pico-8 play session: mixed d-pad (fixed 12-tick cycle)

[t = 1 s] mixed d-pad (1.2s cycle ×~1): → ← ↑ ↓ + 🅾/❎ taps, ~1s
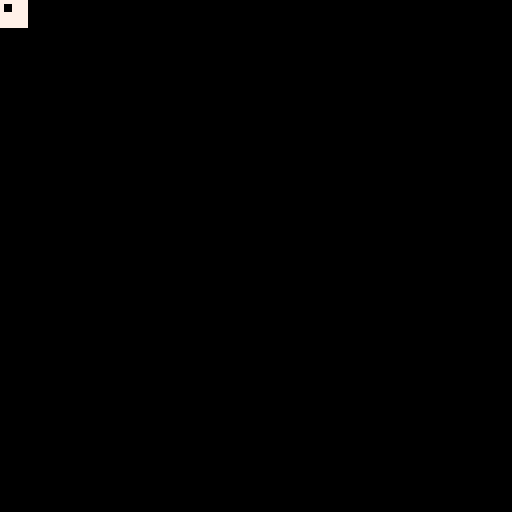
[t = 8 s] mixed d-pad (1.2s cycle ×~6): → ← ↑ ↓ + 🅾/❎ taps, ~8s
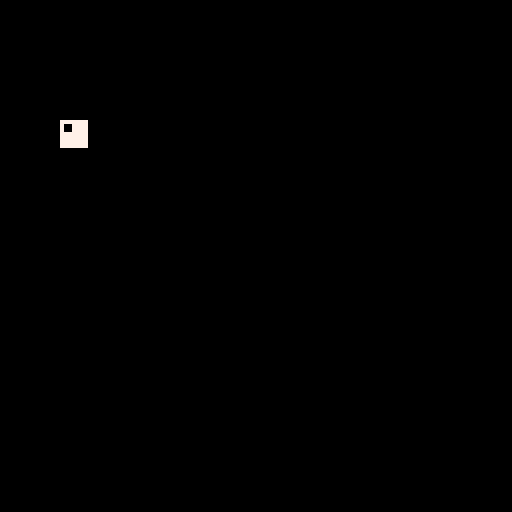

pico-8 cartridge
version 33
__lua__
--tetris clone
--by hankdetank05

tetro_ct={1,2,3,4,5,6,7,}

sq_size=8

grid_width=10
grid_height=16

fall_speed=1
fall_timer_max=60
fall_timer=fall_timer_max

function _init()
	--[[
	tetros={
		create_tetro(1),--i
		create_tetro(2),--l
		create_tetro(3),--j
		create_tetro(4),--s
		create_tetro(5),--z
		create_tetro(6),--t
		create_tetro(7),--o
	}
	
	update_tetro(tetros[2],1*12  ,0*12,0)
	update_tetro(tetros[3],2*12  ,0*12,0)
	update_tetro(tetros[4],3*12  ,0*12,0)
	update_tetro(tetros[5],0.5*12,1*12,0)
	update_tetro(tetros[6],1.5*12,1*12,0)
	update_tetro(tetros[7],2.5*12,1*12,0)
	--]]
	
	slist=init_squarelist()
	
end

function _update60()
	local dx=0
	local dy=0
	local drot=0
	
	fall_timer-=fall_speed
	if fall_timer<0 then
		fall_timer=fall_timer_max
		dy+=1
	end
	
	if btnp(⬅️) then dx-=1 end
	if btnp(➡️) then dx+=1 end
	if btnp(⬇️) then dy+=1 end
	
	if btnp(🅾️) then rot_left(slist.웃) end
	if btnp(❎) then rot_left(slist.웃) end
	
	update_tetro(slist.웃,dx,dy,drot)
	
end

function _draw()
	cls()
	
	--map(0,0,0,0,16,16)
	
	draw_tetro(slist.웃)
end
-->8
--tab 1: tetromino

--[[

tetrominos:
i l j s z t o

]]--

function create_tetro(_num)
	local tetro={
		num=_num,--id number
		act=false,--piece active?
		rot="⬆️",--rotation direction
		◆={-1,-1},--rot anchor pos
		░={},--pos of other squares
	}
	
	if _num==1 then
		--i
		tetro.░={
			{-1,-3},
			{-1,-2},
			--◆
			{-1, 0},
		}
		
	elseif _num==2 then
		--l
		tetro.░={
			{-1,-2},
			--◆
			{-1, 0}, { 0, 0},
		}
		
	elseif _num==3 then
		--j
		tetro.░={
			        {-1,-2},
			        --◆
			{-2, 0},{-1, 0},
		}
	elseif _num==4 then
		--s
		tetro.░={
			      --[[◆--]]{ 0,-1},
			{-2, 0},{-1, 0},
		}
	elseif _num==5 then
		--z
		tetro.░={
			{-2,-1},--◆
			       {-1, 0},{ 0, 0}
		}
	elseif _num==6 then
		--t
		tetro.░={
			{-2,-1},--[[◆--]]{ 0,-1},
			        {-1, 0},
		}
	elseif _num==7 then
		--o
		tetro.░={
			--[[◆--]]{ 0,-1},
			{-1, 0},  { 0, 0},
		}
	else
		assert(false,_num.." is not a valid tetromino id. must be in the range [1,7].")
	end
	
	return tetro
end

function update_tetro(_tetro,dx,dy,drot)
	--change position first...
	_tetro.◆[1]+=dx
	_tetro.◆[2]+=dy
	for i=1,#_tetro.░ do
		_tetro.░[i][1]+=dx
		_tetro.░[i][2]+=dy
	end
	
	--...then change rotation...
	--[[ code goes here ]]--
	
	--...then place the tetromino
	--permanently into the grid
	--if it's time
	
end

function draw_tetro(_tetro)
	local sq_size=3
	
	rect(_tetro.◆[1]*sq_size,
	     _tetro.◆[2]*sq_size,
	     _tetro.◆[1]*sq_size+sq_size,
	     _tetro.◆[2]*sq_size+sq_size,
	     _tetro.num)
	     
	for i=1,#_tetro.░ do
		rectfill(_tetro.░[i][1]*sq_size,
		         _tetro.░[i][2]*sq_size,
   _tetro.░[i][1]*sq_size+sq_size,
   _tetro.░[i][2]*sq_size+sq_size,
           _tetro.num)
	end
end

function place_tetro(_slist,_tetro)
	--add the root square to the
	local tmp_square=_tetro.◆
	tmp_square.col=_tetro.num
	add(_slist.░,tmp_square)
	
	for i=1,#_tetro.░ do
		tmp_square=_tetro.░[i]
		tmp_square.col=_tetro.num
		add(_slist.░,tmp_square)
	end
end

function rot_left(_tetro)
	--code goes here
end

function rot_right(_tetro)
	--code goes here
end

function tetroh(_tetro)
	if _tetro.num==1 then
		printh("tetromino i")
	elseif _tetro.num==2 then
		printh("tetromino l")
	elseif _tetro.num==3 then
		printh("tetromino j")
	elseif _tetro.num==4 then
		printh("tetromino s")
	elseif _tetro.num==5 then
		printh("tetromino z")
	elseif _tetro.num==6 then
		printh("tetromino t")
	elseif _tetro.num==7 then
		printh("tetromino o")
	end
	printh("\n")
end
-->8
--tab 2: square list

function init_squarelist()
	local random1=rnd(tetro_ct)
	local random2=rnd(tetro_ct)
	
	local slist={
		--next/"waiting" tetromino
		⧗=create_tetro(random1),
		
		--active/"player" tetromino
		웃=create_tetro(random2),
		░={},  --placed squares
	}
	return slist
end

function update_squarelist(_slist)
	
end

function draw_squarelist(_slist)
end

function next_tetro(_slist)
	_slist.웃=_slist.⧗
	local random=rnd()%tetro_ct
	printh("generating new tetromino with id number "..random)
	_slist.⧗=create_tetro(random)
end
-->8
--tab 3: grid

function init_grid()
	local grid={}
	return grid
end
__gfx__
00000000cccccccccccc28eeddddddddee82cccccccccccccccccccccccccccc0000000000000000000000000000000000000000000000000000000000000000
00000000cccccccccccc28eeddddddddee82cccccccccccccccccccccccccccc0000000000000000000000000000000000000000000000000000000000000000
00700700cccccccccccc28eeddddddddee82cccccccccccccccccccccccccccc0000000000000000000000000000000000000000000000000000000000000000
00077000cccccccccccc28eeddddddddee82cccccccccccccc4444cccccccccc0000000000000000000000000000000000000000000000000000000000000000
00077000cccccccccccc28eeddddddddee82cccccccccc444444444444cccccc0000000000000000000000000000000000000000000000000000000000000000
00700700cccccccccccc28eeddddddddee82ccccccccc45555555555554ccccc0000000000000000000000000000000000000000000000000000000000000000
00000000cccccccccccc28eeddddddddee82cccccccc4500000000000054cccc0000000000000000000000000000000000000000000000000000000000000000
00000000cccccccccccc28eeddddddddee82cccccccc4500000000000054cccc0000000000000000000000000000000000000000000000000000000000000000
0000000000000000000000000000000000000000cccc4500000000000054cccc0000000000000000000000000000000000000000000000000000000000000000
0000000000000000000000000000000000000000cccc4500000000000054cccc0000000000000000000000000000000000000000000000000000000000000000
0000000000000000000000000000000000000000ccc445000000000000544ccc0000000000000000000000000000000000000000000000000000000000000000
0000000000000000000000000000000000000000ccc445000000000000544ccc0000000000000000000000000000000000000000000000000000000000000000
0000000000000000000000000000000000000000ccc445000000000000544ccc0000000000000000000000000000000000000000000000000000000000000000
0000000000000000000000000000000000000000ccc445000000000000544ccc0000000000000000000000000000000000000000000000000000000000000000
0000000000000000000000000000000000000000cccc4500000000000054cccc0000000000000000000000000000000000000000000000000000000000000000
0000000000000000000000000000000000000000cccc4500000000000054cccc0000000000000000000000000000000000000000000000000000000000000000
0000000000000000000000000000000000000000cccc4500000000000054cccc0000000000000000000000000000000000000000000000000000000000000000
0000000000000000000000000000000000000000cccc4500000000000054cccc0000000000000000000000000000000000000000000000000000000000000000
0000000000000000000000000000000000000000ccccc45555555555554ccccc0000000000000000000000000000000000000000000000000000000000000000
0000000000000000000000000000000000000000cccccc444444444444cccccc0000000000000000000000000000000000000000000000000000000000000000
0000000000000000000000000000000000000000cccccccccc4444cccccccccc0000000000000000000000000000000000000000000000000000000000000000
0000000000000000000000000000000000000000cccccccccccccccccccccccc0000000000000000000000000000000000000000000000000000000000000000
0000000000000000000000000000000000000000cccccccccccccccccccccccc0000000000000000000000000000000000000000000000000000000000000000
0000000000000000000000000000000000000000cccccccccccccccccccccccc0000000000000000000000000000000000000000000000000000000000000000
__gff__
0000000000000000000000000000000000000000000000000000000000000000000000000000000000000000000000000000000000000000000000000000000000010101010101010100000000000000000101010101010101000000000000000001010101010101010000000000000000010101010101010100000000000000
0000000000000000000000000000000000000000000000000000000000000000000000000000000000000000000000000000000000000000000000000000000000000000000000000000000000000000000000000000000000000000000000000000000000000000000000000000000000000000000000000000000000000000
__map__
0102010101010101010101010101010100000000000000000000000000000000000000000000000000000000000000000000000000000000000000000000000000000000000000000000000000000000000000000000000000000000000000000000000000000000000000000000000000000000000000000000000000000000
0102010101010101010101010101010100000000000000000000000000000000000000000000000000000000000000000000000000000000000000000000000000000000000000000000000000000000000000000000000000000000000000000000000000000000000000000000000000000000000000000000000000000000
0102010101010101010101010101010100000000000000000000000000000000000000000000000000000000000000000000000000000000000000000000000000000000000000000000000000000000000000000000000000000000000000000000000000000000000000000000000000000000000000000000000000000000
0102010101010101010101010101010100000000000000000000000000000000000000000000000000000000000000000000000000000000000000000000000000000000000000000000000000000000000000000000000000000000000000000000000000000000000000000000000000000000000000000000000000000000
0102010101010101010101010101010100000000000000000000000000000000000000000000000000000000000000000000000000000000000000000000000000000000000000000000000000000000000000000000000000000000000000000000000000000000000000000000000000000000000000000000000000000000
0102010101010101010101010101010100000000000000000000000000000000000000000000000000000000000000000000000000000000000000000000000000000000000000000000000000000000000000000000000000000000000000000000000000000000000000000000000000000000000000000000000000000000
0102010101010101010101010101010100000000000000000000000000000000000000000000000000000000000000000000000000000000000000000000000000000000000000000000000000000000000000000000000000000000000000000000000000000000000000000000000000000000000000000000000000000000
0102010101010101010101010101010100000000000000000000000000000000000000000000000000000000000000000000000000000000000000000000000000000000000000000000000000000000000000000000000000000000000000000000000000000000000000000000000000000000000000000000000000000000
0102010101010101010101010101010100000000000000000000000000000000000000000000000000000000000000000000000000000000000000000000000000000000000000000000000000000000000000000000000000000000000000000000000000000000000000000000000000000000000000000000000000000000
